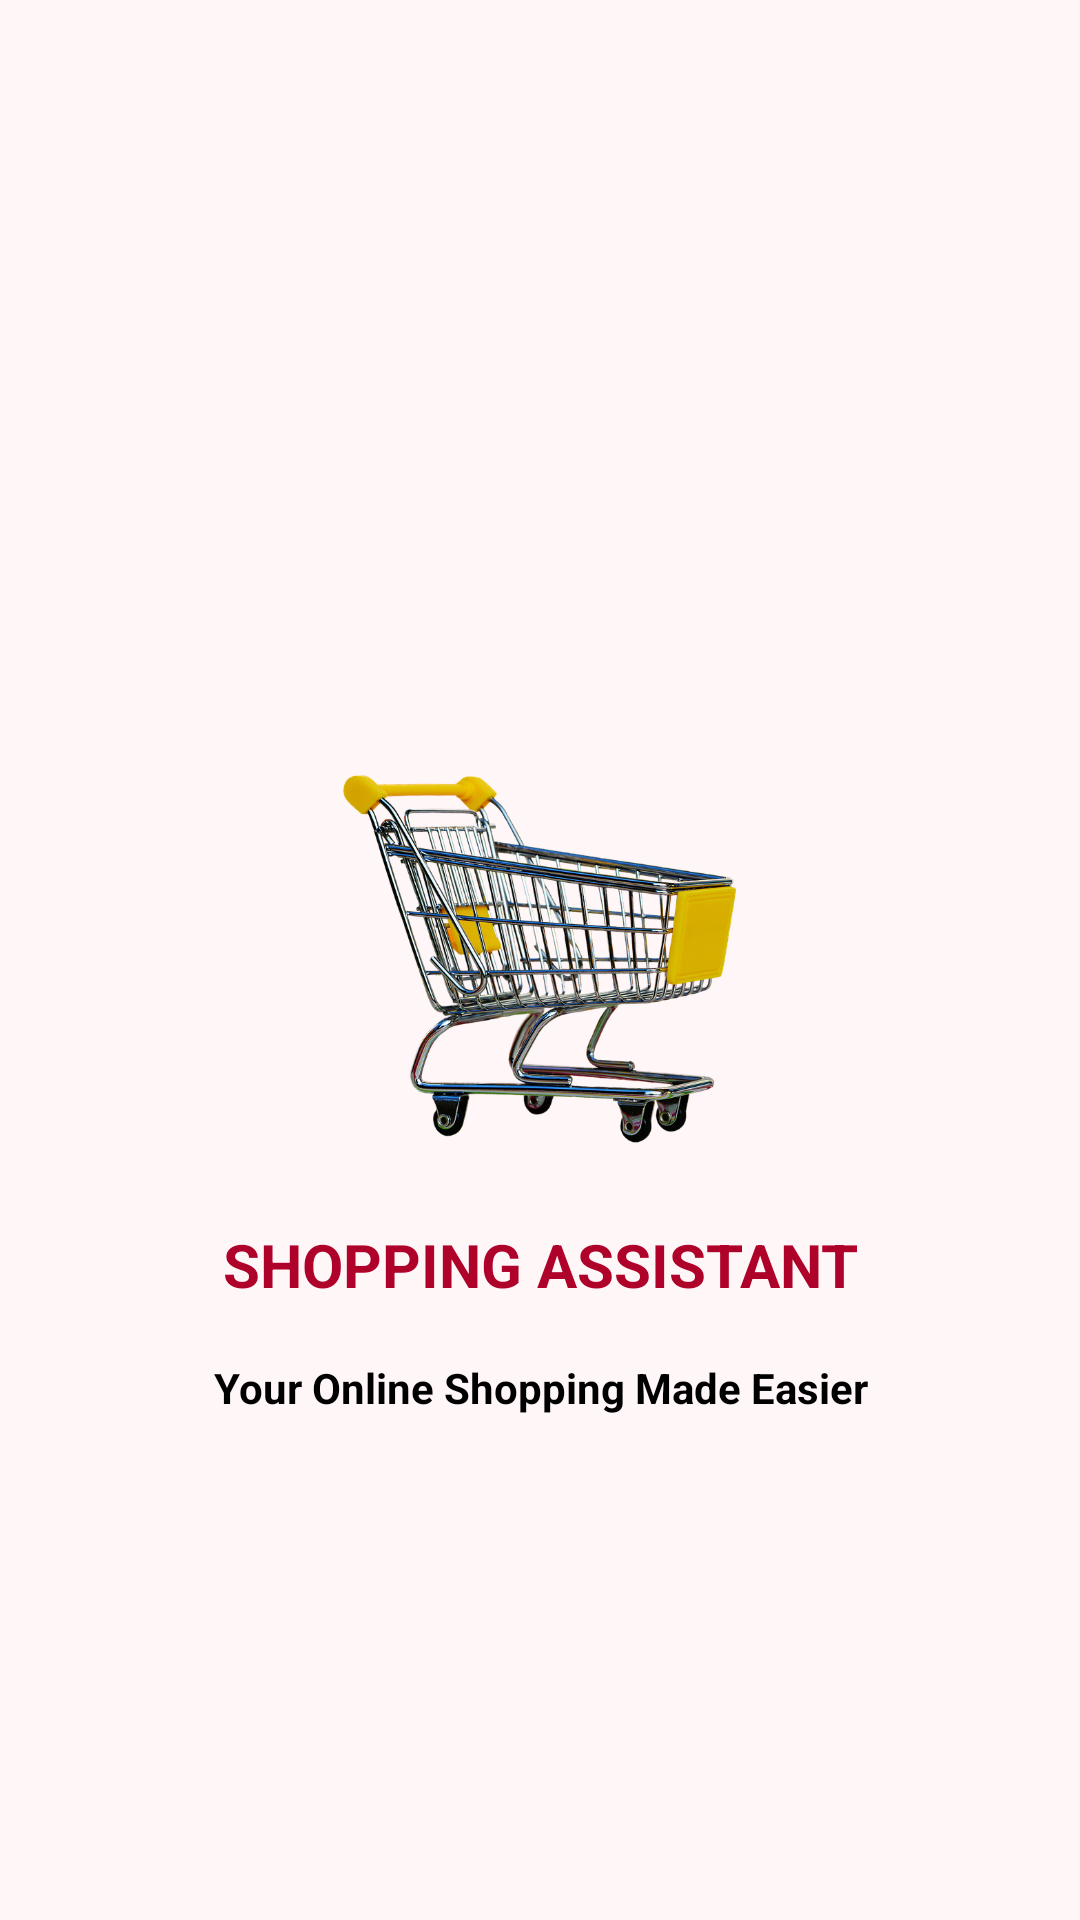

Layout XML and referenced resources for this Android screen:
<!-- AndroidManifest.xml: activity theme Welcome_NoActionBar -->
<!-- res/layout/activity_main.xml -->
<?xml version="1.0" encoding="utf-8"?>
<RelativeLayout xmlns:android="http://schemas.android.com/apk/res/android"
    xmlns:tools="http://schemas.android.com/tools"
    android:layout_width="match_parent"
    android:layout_height="match_parent"
    android:background="?attr/mainActivityBackground"
    tools:context=".Ui.MainActivity">

    <ImageView
        android:id="@+id/appLogo"
        android:layout_width="150dp"
        android:layout_height="150dp"
        android:layout_centerInParent="true"
        android:layout_margin="10dp"
        android:contentDescription="@string/app_logo"
        android:padding="10dp"
        android:scaleType="centerCrop"
        android:src="@drawable/app_logo" />

    <TextView
        android:id="@+id/appName"
        android:layout_width="match_parent"
        android:layout_height="wrap_content"
        android:padding="3dp"
        android:text="@string/app_name"
        android:layout_below="@id/appLogo"
        android:textAlignment="center"
        android:textAllCaps="true"
        android:textColor="@color/colorPrimary"
        android:textSize="20sp"
        android:textStyle="bold" />

    <TextView
        android:id="@+id/app_moto"
        android:layout_width="match_parent"
        android:layout_height="wrap_content"
        android:layout_below="@id/appName"
        android:layout_margin="15dp"
        android:gravity="center"
        android:text="@string/app_moto"
        android:textAlignment="center"
        android:textColor="?attr/mainActivityText"
        android:textSize="14sp"
        android:textStyle="bold" />

    <ProgressBar
        android:id="@+id/initialPageProgressBar"
        style="@android:style/Widget.DeviceDefault.Light.ProgressBar"
        android:layout_width="25dp"
        android:layout_height="wrap_content"
        android:layout_below="@id/app_moto"
        android:layout_alignParentBottom="true"
        android:layout_centerHorizontal="true"
        android:indeterminate="false"
        android:indeterminateTint="?attr/mainActivityProgressBar"
        android:progressDrawable="@color/white" />

</RelativeLayout>
<!-- resources referenced by this layout -->
<resources>
  <color name="colorPrimary">#AF022B</color>
  <color name="white">#FFFFFFFF</color>
  <!-- drawable app_logo: jpg bitmap (drawable, 428766 bytes) -->
  <string name="app_logo">App Logo</string>
  <string name="app_moto">Your Online Shopping Made Easier</string>
  <string name="app_name">Shopping Assistant</string>
  <style name="Welcome_NoActionBar" parent="Theme.AppCompat.DayNight.NoActionBar">
          
          <item name="mainActivityBackground">@color/colorBackground</item>
          <item name="mainActivityProgressBar">@color/colorPrimary</item>
          <item name="mainActivityText">@color/black</item>
          
          <item name="android:statusBarColor" tools:targetApi="l">@color/transparent</item>
          
          <item name="android:windowEnterAnimation">@android:anim/fade_in</item>
          <item name="android:windowExitAnimation">@android:anim/fade_out</item>
      </style>
  <color name="colorBackground">#FFF6F8</color>
  <color name="black">#000000</color>
  <color name="transparent">@android:color/transparent</color>
</resources>
